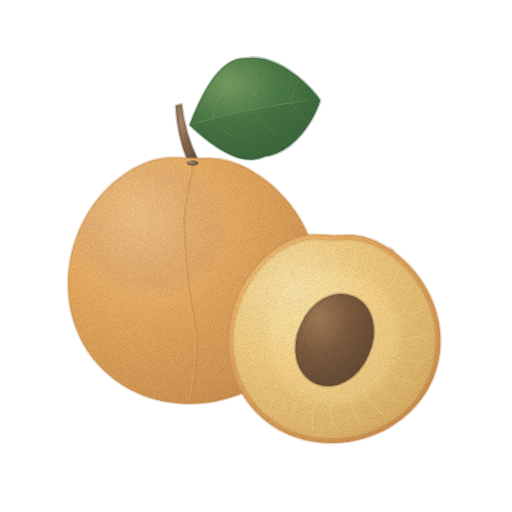
t = 0.00 s
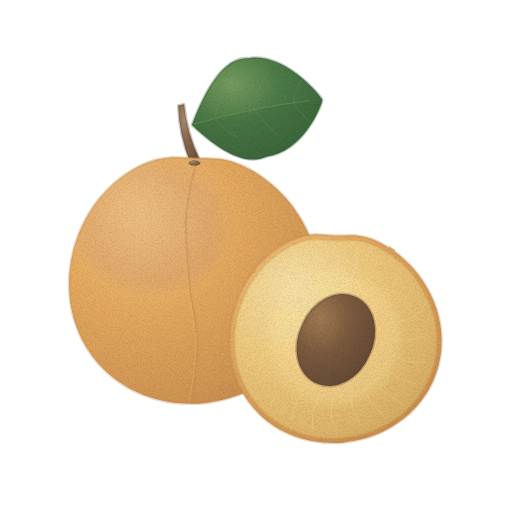
t = 1.43 s
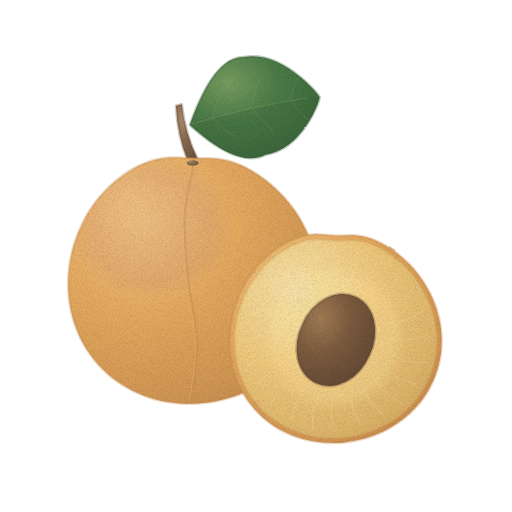
t = 2.85 s
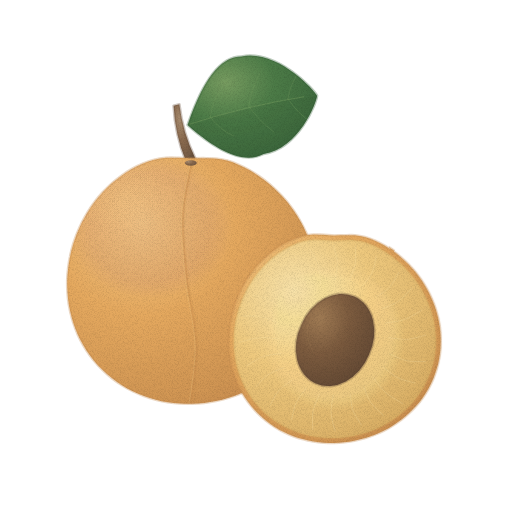
t = 3.80 s
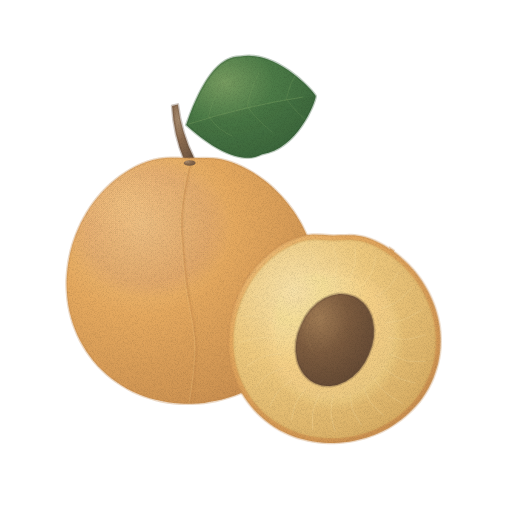
t = 4.75 s
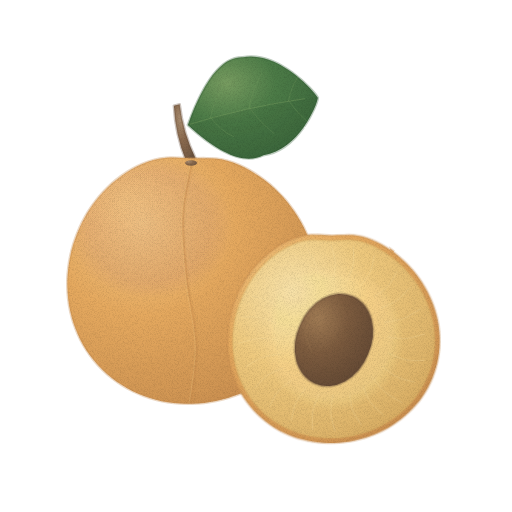
t = 6.18 s

The animated SVG that drew these frames (rendered in a browser with its animation timeline set to each time). Animation: 3 CSS @keyframes rules; one cycle of 7.60 s, repeats indefinitely.

<svg xmlns="http://www.w3.org/2000/svg" viewBox="0 0 512 512" role="img" aria-label="살구 — 움직임, 윤곽 없는 수채" data-asset="watercolor-apricot-motion" data-food="apricot" data-style="watercolor" data-variant="motion" stroke-linecap="round" stroke-linejoin="round"><title>살구</title><desc>초록 잎과 휘어진 갈색 꼭지가 붙은 둥근 노랑 주황 통 살구, 앞쪽 원형 단면의 큰 짙은 갈색 씨와 부드러운 방사형 과육 결.</desc><style>[data-asset="watercolor-apricot-motion"] [data-part="whole"]{transform-box:view-box;transform-origin:192px 405px;animation:watercolor-apricot-motion-m0 7.6s cubic-bezier(.37,0,.63,1) -0.608s infinite}[data-asset="watercolor-apricot-motion"] [data-part="half"]{transform-box:view-box;transform-origin:334px 444px;animation:watercolor-apricot-motion-m1 7.6s cubic-bezier(.37,0,.63,1) -3.42s infinite}[data-asset="watercolor-apricot-motion"] [data-part="leaf"]{transform-box:view-box;transform-origin:189px 125px;animation:watercolor-apricot-motion-m2 7.6s cubic-bezier(.37,0,.63,1) -1.976s infinite}@keyframes watercolor-apricot-motion-m0{0%,100%{rotate:0deg}25%{rotate:0.6deg}75%{rotate:-0.6deg}}@keyframes watercolor-apricot-motion-m1{0%,100%{rotate:0deg}25%{rotate:-0.6deg}75%{rotate:0.6deg}}@keyframes watercolor-apricot-motion-m2{0%,100%{rotate:0deg}25%{rotate:0.75deg}75%{rotate:-0.75deg}}@media (prefers-reduced-motion:reduce){[data-asset="watercolor-apricot-motion"] *{animation:none!important}}</style><defs><radialGradient id="watercolor-apricot-motion-g-stem-soft" cx="0.3" cy="0.26" r="0.84"><stop offset="0" stop-color="#a88c6f"/><stop offset="0.45" stop-color="#8a6a4e"/><stop offset="0.86" stop-color="#775c45"/><stop offset="1" stop-color="#6b533f"/></radialGradient><radialGradient id="watercolor-apricot-motion-g-leaf-soft" cx="0.3" cy="0.26" r="0.84"><stop offset="0" stop-color="#779c60"/><stop offset="0.45" stop-color="#4c7b47"/><stop offset="0.86" stop-color="#3f6b3e"/><stop offset="1" stop-color="#376139"/></radialGradient><clipPath id="watercolor-apricot-motion-clip0"><path d="M189 125 C208.8 70.3 227.8 56.9 244.1 57.4 C279.3 50.7 315.6 91.4 319 98 C318.4 104.8 300 150.5 264.5 155.3 C249.7 162.7 227.5 160.4 189 125Z"/></clipPath><radialGradient id="watercolor-apricot-motion-g-skin-soft" cx="0.3" cy="0.26" r="0.84"><stop offset="0" stop-color="#f3c782"/><stop offset="0.45" stop-color="#e5a95f"/><stop offset="0.86" stop-color="#d29754"/><stop offset="1" stop-color="#c78c4e"/></radialGradient><clipPath id="watercolor-apricot-motion-clip1"><path d="M317.8 280 C318 284.1 317.9 288.3 317.6 292.4 C317.2 296.5 316.7 300.6 316 304.7 C315.2 308.7 314.2 312.8 313 316.7 C311.9 320.7 310.4 324.6 308.8 328.4 C307.2 332.2 305.4 335.9 303.4 339.5 C301.4 343.1 299.2 346.7 296.8 350 C294.4 353.4 291.9 356.6 289.2 359.7 C286.5 362.8 283.6 365.8 280.6 368.6 C277.6 371.4 274.4 374 271.2 376.5 C268 379 264.6 381.3 261.1 383.4 C257.7 385.6 254.1 387.6 250.5 389.4 C246.8 391.2 243.1 392.8 239.4 394.3 C235.6 395.8 231.7 397.1 227.9 398.2 C224 399.4 220.1 400.3 216.1 401.1 C212.1 401.9 208.1 402.5 204.1 403 C200.1 403.4 196 403.7 192 403.8 C188 403.8 183.9 403.7 179.8 403.5 C175.8 403.2 171.7 402.7 167.7 402.1 C163.7 401.4 159.7 400.5 155.8 399.5 C151.8 398.4 147.9 397.2 144 395.8 C140.2 394.3 136.4 392.7 132.7 390.9 C129.1 389.1 125.4 387 122 384.8 C118.5 382.6 115.1 380.2 111.9 377.7 C108.6 375.1 105.5 372.3 102.6 369.4 C99.6 366.5 96.8 363.4 94.2 360.2 C91.6 357 89.2 353.7 86.9 350.2 C84.7 346.7 82.6 343.1 80.7 339.5 C78.9 335.8 77.2 332 75.8 328.1 C74.3 324.3 73 320.4 72 316.4 C70.9 312.4 70.1 308.4 69.4 304.4 C68.8 300.3 68.3 296.3 68.1 292.2 C67.8 288.1 67.7 284.1 67.8 280 C68 275.9 68.3 271.9 68.8 267.9 C69.3 263.8 69.9 259.8 70.8 255.9 C71.6 251.9 72.6 248 73.8 244.1 C75 240.3 76.4 236.5 77.9 232.7 C79.4 229 81.1 225.3 82.9 221.7 C84.8 218.1 86.8 214.6 88.9 211.1 C91.1 207.7 93.4 204.4 95.9 201.1 C98.4 197.9 101 194.8 103.8 191.8 C106.6 188.8 109.5 186 112.6 183.2 C115.7 180.5 118.9 178 122.2 175.6 C125.6 173.2 129 170.9 132.6 168.9 C136.2 166.9 139.9 165 143.7 163.5 C147.5 161.9 151.4 160.5 155.3 159.6 C159.2 158.6 163.3 158 167.3 157.7 C171.4 157.4 175.5 157.6 179.6 157.7 C183.7 157.8 187.9 158.2 192 158.3 C196.1 158.3 200.3 158.2 204.3 158.2 C208.4 158.3 212.5 158.2 216.5 158.6 C220.5 159 224.5 159.8 228.3 160.8 C232.2 161.9 236 163.3 239.7 164.9 C243.4 166.5 247.1 168.4 250.6 170.4 C254.1 172.4 257.5 174.6 260.9 177 C264.2 179.3 267.4 181.8 270.5 184.4 C273.5 187 276.5 189.8 279.3 192.7 C282.2 195.5 284.9 198.5 287.5 201.6 C290 204.8 292.5 208 294.8 211.3 C297.1 214.6 299.2 218.1 301.2 221.6 C303.2 225.1 305.1 228.8 306.7 232.5 C308.4 236.2 309.9 240 311.2 243.8 C312.5 247.7 313.7 251.6 314.6 255.6 C315.6 259.6 316.3 263.6 316.8 267.7 C317.4 271.8 317.7 275.9 317.8 280Z"/></clipPath><radialGradient id="watercolor-apricot-motion-g-cheek-soft" cx="0.3" cy="0.26" r="0.84"><stop offset="0" stop-color="#e4b48e"/><stop offset="0.45" stop-color="#d2977b"/><stop offset="0.86" stop-color="#c48870"/><stop offset="1" stop-color="#bb7f69"/></radialGradient><linearGradient id="watercolor-apricot-motion-fade6" x1="0" y1="0" x2="1" y2="1"><stop offset="0" stop-color="#c78c4e" stop-opacity="0"/><stop offset="0.47" stop-color="#c78c4e" stop-opacity="0"/><stop offset="1" stop-color="#c78c4e" stop-opacity="0.25"/></linearGradient><radialGradient id="watercolor-apricot-motion-g-flesh-soft" cx="0.3" cy="0.26" r="0.84"><stop offset="0" stop-color="#f7e1a8"/><stop offset="0.45" stop-color="#eec97e"/><stop offset="0.86" stop-color="#dfb66c"/><stop offset="1" stop-color="#d6ab61"/></radialGradient><clipPath id="watercolor-apricot-motion-clip2"><path d="M435.7 338 C435.8 341.3 435.7 344.7 435.5 348 C435.2 351.3 434.8 354.6 434.2 357.9 C433.6 361.2 432.8 364.5 431.8 367.7 C430.8 370.9 429.7 374 428.4 377.1 C427.1 380.2 425.6 383.2 424 386.1 C422.4 389 420.6 391.9 418.7 394.6 C416.8 397.3 414.7 399.9 412.5 402.4 C410.3 404.9 408 407.3 405.6 409.6 C403.2 411.8 400.6 414 398 416 C395.4 418 392.6 419.8 389.8 421.6 C387.1 423.3 384.2 424.9 381.2 426.4 C378.3 427.9 375.3 429.2 372.3 430.4 C369.2 431.6 366.1 432.6 363 433.5 C359.8 434.5 356.7 435.2 353.5 435.9 C350.3 436.5 347 437 343.8 437.4 C340.5 437.7 337.3 437.9 334 438 C330.7 438.1 327.4 438 324.2 437.8 C320.9 437.5 317.6 437.2 314.4 436.6 C311.1 436.1 307.9 435.4 304.7 434.5 C301.5 433.7 298.4 432.7 295.3 431.5 C292.2 430.4 289.1 429.1 286.1 427.6 C283.1 426.1 280.2 424.5 277.4 422.7 C274.6 420.9 271.9 419 269.2 416.9 C266.6 414.8 264.1 412.6 261.7 410.3 C259.4 407.9 257.1 405.4 255 402.8 C252.9 400.2 250.9 397.5 249.1 394.7 C247.3 391.9 245.6 389 244.1 386 C242.6 383.1 241.3 380 240.1 376.9 C238.9 373.8 237.9 370.6 237 367.4 C236.2 364.2 235.5 361 235 357.7 C234.4 354.4 234.1 351.1 233.8 347.9 C233.6 344.6 233.6 341.3 233.7 338 C233.8 334.7 234 331.4 234.4 328.2 C234.8 324.9 235.4 321.7 236 318.5 C236.7 315.3 237.5 312.2 238.5 309 C239.5 305.9 240.6 302.8 241.8 299.8 C243 296.8 244.4 293.8 245.9 290.9 C247.4 288 249 285.1 250.7 282.4 C252.5 279.6 254.4 276.9 256.4 274.3 C258.4 271.7 260.5 269.1 262.7 266.7 C265 264.3 267.4 262 269.8 259.8 C272.3 257.6 274.9 255.6 277.6 253.6 C280.3 251.7 283.1 249.9 286 248.3 C288.9 246.6 291.9 245.1 295 243.9 C298 242.6 301.2 241.5 304.3 240.8 C307.5 240.1 310.8 239.6 314.1 239.5 C317.3 239.3 320.7 239.7 324 239.9 C327.3 240 330.7 240.4 334 240.5 C337.3 240.6 340.7 240.3 344 240.3 C347.3 240.2 350.6 240 353.8 240.2 C357 240.5 360.2 241 363.3 241.8 C366.5 242.6 369.6 243.8 372.6 245 C375.6 246.3 378.5 247.8 381.3 249.5 C384.2 251.1 387 252.9 389.6 254.7 C392.3 256.6 394.9 258.6 397.4 260.8 C399.9 262.9 402.3 265.1 404.6 267.4 C406.9 269.7 409.1 272.2 411.1 274.7 C413.2 277.2 415.2 279.8 417.1 282.5 C418.9 285.2 420.6 288 422.3 290.8 C423.9 293.7 425.4 296.6 426.7 299.6 C428 302.6 429.3 305.7 430.3 308.8 C431.4 311.9 432.3 315.1 433.1 318.3 C433.8 321.5 434.4 324.8 434.9 328.1 C435.3 331.3 435.6 334.7 435.7 338Z"/></clipPath><linearGradient id="watercolor-apricot-motion-fade9" x1="0" y1="0" x2="1" y2="1"><stop offset="0" stop-color="#d6ab61" stop-opacity="0"/><stop offset="0.61" stop-color="#d6ab61" stop-opacity="0"/><stop offset="1" stop-color="#d6ab61" stop-opacity="0.17"/></linearGradient><radialGradient id="watercolor-apricot-motion-g-pit-soft" cx="0.3" cy="0.26" r="0.84"><stop offset="0" stop-color="#a07b54"/><stop offset="0.45" stop-color="#7d5c3f"/><stop offset="0.86" stop-color="#6a4e37"/><stop offset="1" stop-color="#5f4632"/></radialGradient><clipPath id="watercolor-apricot-motion-clip3"><path d="M301.2 325 A37 46 24 1 0 368.8 355 A37 46 24 1 0 301.2 325Z"/></clipPath><linearGradient id="watercolor-apricot-motion-fade12" x1="0" y1="0" x2="1" y2="1"><stop offset="0" stop-color="#5f4632" stop-opacity="0"/><stop offset="0.45" stop-color="#5f4632" stop-opacity="0"/><stop offset="1" stop-color="#5f4632" stop-opacity="0.3"/></linearGradient><filter id="watercolor-apricot-motion-fx" filterUnits="userSpaceOnUse" x="0" y="0" width="512" height="512" color-interpolation-filters="sRGB"><feTurbulence type="fractalNoise" baseFrequency="0.05" numOctaves="2" seed="7" result="w"/><feDisplacementMap in="SourceGraphic" in2="w" scale="1.4" xChannelSelector="R" yChannelSelector="G" result="d"/><feTurbulence type="fractalNoise" baseFrequency="1.35" numOctaves="2" seed="3" result="n"/><feColorMatrix in="n" type="matrix" values="0 0 0 0 0 0 0 0 0 0 0 0 0 0 0 0.24 0 0 0 -0.101" result="na"/><feComposite in="na" in2="d" operator="in" result="g"/><feMerge><feMergeNode in="d"/><feMergeNode in="g"/></feMerge></filter></defs><g filter="url(#watercolor-apricot-motion-fx)"><g data-part="whole"><path d="M187.2 161.2 Q176.3 134.7 175.1 105.7 L180.9 104.3 Q184 132.7 196.8 158.8Z" fill="url(#watercolor-apricot-motion-g-stem-soft)" stroke="#6b533f" stroke-width="2.6" stroke-opacity="0.32"/><g data-part="leaf"><path d="M189 125 C208.8 70.3 227.8 56.9 244.1 57.4 C279.3 50.7 315.6 91.4 319 98 C318.4 104.8 300 150.5 264.5 155.3 C249.7 162.7 227.5 160.4 189 125Z" fill="url(#watercolor-apricot-motion-g-leaf-soft)" stroke="#376139" stroke-width="2.6" stroke-opacity="0.32"/><g clip-path="url(#watercolor-apricot-motion-clip0)"><path d="M189 125 C227.5 160.4 249.7 162.7 264.5 155.3 C300 150.5 318.4 104.8 319 98 Q252.8 105.9 189 125Z" fill="#376139" opacity="0.2"/><path d="M191.5 124.1 Q247.6 107 305.6 98.9" fill="none" stroke="#779c60" stroke-width="0.7" opacity="0.65"/><path d="M211.8 117.2 Q214.8 99.7 224.6 87.5" fill="none" stroke="#779c60" stroke-width="0.7" opacity="0.45"/><path d="M211.8 117.2 Q221.3 131 234.8 136.7" fill="none" stroke="#779c60" stroke-width="0.7" opacity="0.45"/><path d="M250.4 107.2 Q253.5 90.2 262.5 74" fill="none" stroke="#779c60" stroke-width="0.7" opacity="0.45"/><path d="M250.4 107.2 Q260 121.5 274.8 133.3" fill="none" stroke="#779c60" stroke-width="0.7" opacity="0.45"/><path d="M289.7 100.6 Q292.9 84.2 302.7 71.8" fill="none" stroke="#779c60" stroke-width="0.7" opacity="0.45"/><path d="M289.7 100.6 Q299.4 115.5 313.9 125.7" fill="none" stroke="#779c60" stroke-width="0.7" opacity="0.45"/></g></g><path d="M317.8 280 C318 284.1 317.9 288.3 317.6 292.4 C317.2 296.5 316.7 300.6 316 304.7 C315.2 308.7 314.2 312.8 313 316.7 C311.9 320.7 310.4 324.6 308.8 328.4 C307.2 332.2 305.4 335.9 303.4 339.5 C301.4 343.1 299.2 346.7 296.8 350 C294.4 353.4 291.9 356.6 289.2 359.7 C286.5 362.8 283.6 365.8 280.6 368.6 C277.6 371.4 274.4 374 271.2 376.5 C268 379 264.6 381.3 261.1 383.4 C257.7 385.6 254.1 387.6 250.5 389.4 C246.8 391.2 243.1 392.8 239.4 394.3 C235.6 395.8 231.7 397.1 227.9 398.2 C224 399.4 220.1 400.3 216.1 401.1 C212.1 401.9 208.1 402.5 204.1 403 C200.1 403.4 196 403.7 192 403.8 C188 403.8 183.9 403.7 179.8 403.5 C175.8 403.2 171.7 402.7 167.7 402.1 C163.7 401.4 159.7 400.5 155.8 399.5 C151.8 398.4 147.9 397.2 144 395.8 C140.2 394.3 136.4 392.7 132.7 390.9 C129.1 389.1 125.4 387 122 384.8 C118.5 382.6 115.1 380.2 111.9 377.7 C108.6 375.1 105.5 372.3 102.6 369.4 C99.6 366.5 96.8 363.4 94.2 360.2 C91.6 357 89.2 353.7 86.9 350.2 C84.7 346.7 82.6 343.1 80.7 339.5 C78.9 335.8 77.2 332 75.8 328.1 C74.3 324.3 73 320.4 72 316.4 C70.9 312.4 70.1 308.4 69.4 304.4 C68.8 300.3 68.3 296.3 68.1 292.2 C67.8 288.1 67.7 284.1 67.8 280 C68 275.9 68.3 271.9 68.8 267.9 C69.3 263.8 69.9 259.8 70.8 255.9 C71.6 251.9 72.6 248 73.8 244.1 C75 240.3 76.4 236.5 77.9 232.7 C79.4 229 81.1 225.3 82.9 221.7 C84.8 218.1 86.8 214.6 88.9 211.1 C91.1 207.7 93.4 204.4 95.9 201.1 C98.4 197.9 101 194.8 103.8 191.8 C106.6 188.8 109.5 186 112.6 183.2 C115.7 180.5 118.9 178 122.2 175.6 C125.6 173.2 129 170.9 132.6 168.9 C136.2 166.9 139.9 165 143.7 163.5 C147.5 161.9 151.4 160.5 155.3 159.6 C159.2 158.6 163.3 158 167.3 157.7 C171.4 157.4 175.5 157.6 179.6 157.7 C183.7 157.8 187.9 158.2 192 158.3 C196.1 158.3 200.3 158.2 204.3 158.2 C208.4 158.3 212.5 158.2 216.5 158.6 C220.5 159 224.5 159.8 228.3 160.8 C232.2 161.9 236 163.3 239.7 164.9 C243.4 166.5 247.1 168.4 250.6 170.4 C254.1 172.4 257.5 174.6 260.9 177 C264.2 179.3 267.4 181.8 270.5 184.4 C273.5 187 276.5 189.8 279.3 192.7 C282.2 195.5 284.9 198.5 287.5 201.6 C290 204.8 292.5 208 294.8 211.3 C297.1 214.6 299.2 218.1 301.2 221.6 C303.2 225.1 305.1 228.8 306.7 232.5 C308.4 236.2 309.9 240 311.2 243.8 C312.5 247.7 313.7 251.6 314.6 255.6 C315.6 259.6 316.3 263.6 316.8 267.7 C317.4 271.8 317.7 275.9 317.8 280Z" fill="url(#watercolor-apricot-motion-g-skin-soft)" stroke="#c78c4e" stroke-width="2.6" stroke-opacity="0.32"/><g clip-path="url(#watercolor-apricot-motion-clip1)"><path d="M68 227 A82 70 0 1 0 232 227 A82 70 0 1 0 68 227Z" fill="url(#watercolor-apricot-motion-g-cheek-soft)" opacity="0.034"/><path d="M71 227 A79 68 0 1 0 229 227 A79 68 0 1 0 71 227Z" fill="url(#watercolor-apricot-motion-g-cheek-soft)" opacity="0.034"/><path d="M74 227 A76 66 0 1 0 226 227 A76 66 0 1 0 74 227Z" fill="url(#watercolor-apricot-motion-g-cheek-soft)" opacity="0.034"/><path d="M77 227 A73 64 0 1 0 223 227 A73 64 0 1 0 77 227Z" fill="url(#watercolor-apricot-motion-g-cheek-soft)" opacity="0.034"/><path d="M80 227 A70 62 0 1 0 220 227 A70 62 0 1 0 80 227Z" fill="url(#watercolor-apricot-motion-g-cheek-soft)" opacity="0.034"/><path d="M83 227 A67 60 0 1 0 217 227 A67 60 0 1 0 83 227Z" fill="url(#watercolor-apricot-motion-g-cheek-soft)" opacity="0.034"/><path d="M86 227 A64 58 0 1 0 214 227 A64 58 0 1 0 86 227Z" fill="url(#watercolor-apricot-motion-g-cheek-soft)" opacity="0.034"/><path d="M89 227 A61 56 0 1 0 211 227 A61 56 0 1 0 89 227Z" fill="url(#watercolor-apricot-motion-g-cheek-soft)" opacity="0.034"/><path d="M317.8 280 C318 284.1 317.9 288.3 317.6 292.4 C317.2 296.5 316.7 300.6 316 304.7 C315.2 308.7 314.2 312.8 313 316.7 C311.9 320.7 310.4 324.6 308.8 328.4 C307.2 332.2 305.4 335.9 303.4 339.5 C301.4 343.1 299.2 346.7 296.8 350 C294.4 353.4 291.9 356.6 289.2 359.7 C286.5 362.8 283.6 365.8 280.6 368.6 C277.6 371.4 274.4 374 271.2 376.5 C268 379 264.6 381.3 261.1 383.4 C257.7 385.6 254.1 387.6 250.5 389.4 C246.8 391.2 243.1 392.8 239.4 394.3 C235.6 395.8 231.7 397.1 227.9 398.2 C224 399.4 220.1 400.3 216.1 401.1 C212.1 401.9 208.1 402.5 204.1 403 C200.1 403.4 196 403.7 192 403.8 C188 403.8 183.9 403.7 179.8 403.5 C175.8 403.2 171.7 402.7 167.7 402.1 C163.7 401.4 159.7 400.5 155.8 399.5 C151.8 398.4 147.9 397.2 144 395.8 C140.2 394.3 136.4 392.7 132.7 390.9 C129.1 389.1 125.4 387 122 384.8 C118.5 382.6 115.1 380.2 111.9 377.7 C108.6 375.1 105.5 372.3 102.6 369.4 C99.6 366.5 96.8 363.4 94.2 360.2 C91.6 357 89.2 353.7 86.9 350.2 C84.7 346.7 82.6 343.1 80.7 339.5 C78.9 335.8 77.2 332 75.8 328.1 C74.3 324.3 73 320.4 72 316.4 C70.9 312.4 70.1 308.4 69.4 304.4 C68.8 300.3 68.3 296.3 68.1 292.2 C67.8 288.1 67.7 284.1 67.8 280 C68 275.9 68.3 271.9 68.8 267.9 C69.3 263.8 69.9 259.8 70.8 255.9 C71.6 251.9 72.6 248 73.8 244.1 C75 240.3 76.4 236.5 77.9 232.7 C79.4 229 81.1 225.3 82.9 221.7 C84.8 218.1 86.8 214.6 88.9 211.1 C91.1 207.7 93.4 204.4 95.9 201.1 C98.4 197.9 101 194.8 103.8 191.8 C106.6 188.8 109.5 186 112.6 183.2 C115.7 180.5 118.9 178 122.2 175.6 C125.6 173.2 129 170.9 132.6 168.9 C136.2 166.9 139.9 165 143.7 163.5 C147.5 161.9 151.4 160.5 155.3 159.6 C159.2 158.6 163.3 158 167.3 157.7 C171.4 157.4 175.5 157.6 179.6 157.7 C183.7 157.8 187.9 158.2 192 158.3 C196.1 158.3 200.3 158.2 204.3 158.2 C208.4 158.3 212.5 158.2 216.5 158.6 C220.5 159 224.5 159.8 228.3 160.8 C232.2 161.9 236 163.3 239.7 164.9 C243.4 166.5 247.1 168.4 250.6 170.4 C254.1 172.4 257.5 174.6 260.9 177 C264.2 179.3 267.4 181.8 270.5 184.4 C273.5 187 276.5 189.8 279.3 192.7 C282.2 195.5 284.9 198.5 287.5 201.6 C290 204.8 292.5 208 294.8 211.3 C297.1 214.6 299.2 218.1 301.2 221.6 C303.2 225.1 305.1 228.8 306.7 232.5 C308.4 236.2 309.9 240 311.2 243.8 C312.5 247.7 313.7 251.6 314.6 255.6 C315.6 259.6 316.3 263.6 316.8 267.7 C317.4 271.8 317.7 275.9 317.8 280Z" fill="url(#watercolor-apricot-motion-fade6)"/><path d="M190.5 162.6 C189 171.6 182.4 197 181.6 216.9 C180.8 236.8 183.6 260.9 185.8 282.2 C188 303.6 194.3 325 194.9 345.1 C195.4 365.1 190 393.2 189 402.8 L193 403.2 C194 393.5 199.6 365.2 199.1 344.9 C198.7 324.7 192.4 303.1 190.2 281.8 C188.1 260.5 185.5 236.8 186.4 217.1 C187.2 197.4 194 172.4 195.5 163.4Z" fill="#c78c4e" opacity="0.12"/><path d="M193 163 C191.5 172 184.8 197.2 184 217 C183.2 236.8 185.8 260.7 188 282 C190.2 303.3 196.5 324.8 197 345 C197.5 365.2 192 393.3 191 403" fill="none" stroke="#c78c4e" stroke-width="1.6" opacity="0.4"/><path d="M193 163 C191.5 172 184.8 197.2 184 217 C183.2 236.8 185.8 260.7 188 282 C190.2 303.3 196.5 324.8 197 345 C197.5 365.2 192 393.3 191 403" fill="none" stroke="#f3c782" stroke-width="0.7" opacity="0.44" transform="translate(-1.7 0)"/><path d="M152.9 250.2 C153 250 153.5 249.2 153.6 249" fill="none" stroke="#f3c782" stroke-width="0.7" opacity="0.23"/><path d="M96.4 242.8 C96.5 242.6 97 241.8 97.1 241.6" fill="none" stroke="#f3c782" stroke-width="0.7" opacity="0.23"/><path d="M231.4 198.9 C231.5 198.7 232 197.9 232.1 197.7" fill="none" stroke="#f3c782" stroke-width="0.7" opacity="0.23"/><path d="M197.6 363.2 C197.7 363 198.2 362.2 198.3 362" fill="none" stroke="#f3c782" stroke-width="0.7" opacity="0.23"/><path d="M275.9 280.9 C276 280.7 276.5 279.9 276.6 279.7" fill="none" stroke="#f3c782" stroke-width="0.7" opacity="0.23"/><path d="M109.8 213.7 C109.9 213.5 110.4 212.7 110.5 212.5" fill="none" stroke="#f3c782" stroke-width="0.7" opacity="0.23"/><path d="M268.9 190.8 C269 190.6 269.5 189.8 269.6 189.6" fill="none" stroke="#f3c782" stroke-width="0.7" opacity="0.23"/><path d="M230.2 285.8 C230.3 285.6 230.7 284.8 230.9 284.6" fill="none" stroke="#f3c782" stroke-width="0.7" opacity="0.23"/><path d="M198.8 390.9 C198.9 390.7 199.4 389.9 199.5 389.7" fill="none" stroke="#f3c782" stroke-width="0.7" opacity="0.23"/><path d="M213.9 294.6 C214 294.4 214.5 293.6 214.6 293.4" fill="none" stroke="#f3c782" stroke-width="0.7" opacity="0.23"/><path d="M131.4 270.5 C131.5 270.3 132 269.5 132.1 269.3" fill="none" stroke="#f3c782" stroke-width="0.7" opacity="0.23"/><path d="M107.3 222.2 C107.4 222 107.9 221.2 108 221" fill="none" stroke="#f3c782" stroke-width="0.7" opacity="0.23"/><path d="M274 346.1 C274.1 345.9 274.6 345.1 274.7 344.9" fill="none" stroke="#f3c782" stroke-width="0.7" opacity="0.23"/><path d="M93 242 C93.1 241.8 93.6 241 93.7 240.8" fill="none" stroke="#f3c782" stroke-width="0.7" opacity="0.23"/><path d="M91.8 244.5 C91.9 244.3 92.4 243.5 92.5 243.3" fill="none" stroke="#f3c782" stroke-width="0.7" opacity="0.23"/><path d="M251.5 283.8 C251.7 283.6 252.1 282.8 252.2 282.6" fill="none" stroke="#f3c782" stroke-width="0.7" opacity="0.23"/><path d="M188.6 200.7 C188.7 200.5 189.1 199.7 189.3 199.5" fill="none" stroke="#f3c782" stroke-width="0.7" opacity="0.23"/><path d="M168.6 172.7 C168.8 172.5 169.2 171.7 169.3 171.5" fill="none" stroke="#f3c782" stroke-width="0.7" opacity="0.23"/><path d="M282.8 303.4 C283 303.2 283.4 302.4 283.5 302.2" fill="none" stroke="#f3c782" stroke-width="0.7" opacity="0.23"/><path d="M281.1 202.2 C281.2 202 281.7 201.2 281.8 201" fill="none" stroke="#f3c782" stroke-width="0.7" opacity="0.23"/><path d="M258.6 211.7 C258.7 211.5 259.2 210.7 259.3 210.5" fill="none" stroke="#f3c782" stroke-width="0.7" opacity="0.23"/><path d="M95.2 261.4 C95.3 261.2 95.8 260.4 95.9 260.2" fill="none" stroke="#f3c782" stroke-width="0.7" opacity="0.23"/><path d="M222.4 354.2 C222.5 354 223 353.2 223.1 353" fill="none" stroke="#f3c782" stroke-width="0.7" opacity="0.23"/><path d="M286.8 301.4 C287 301.2 287.4 300.4 287.5 300.2" fill="none" stroke="#f3c782" stroke-width="0.7" opacity="0.23"/><path d="M287.8 345.2 C287.9 345 288.3 344.2 288.5 344" fill="none" stroke="#f3c782" stroke-width="0.7" opacity="0.23"/><path d="M121.6 216.1 C121.7 215.9 122.2 215.1 122.3 214.9" fill="none" stroke="#f3c782" stroke-width="0.7" opacity="0.23"/><path d="M260.6 327.6 C260.7 327.4 261.2 326.6 261.3 326.4" fill="none" stroke="#f3c782" stroke-width="0.7" opacity="0.23"/><path d="M241.9 285.5 C242 285.3 242.5 284.5 242.6 284.3" fill="none" stroke="#f3c782" stroke-width="0.7" opacity="0.23"/><path d="M104.5 226.3 C104.6 226.1 105.1 225.3 105.2 225.1" fill="none" stroke="#f3c782" stroke-width="0.7" opacity="0.23"/><path d="M87.8 247.7 C87.9 247.5 88.3 246.7 88.5 246.5" fill="none" stroke="#f3c782" stroke-width="0.7" opacity="0.23"/><path d="M244.4 176.9 C244.5 176.7 245 175.9 245.1 175.7" fill="none" stroke="#f3c782" stroke-width="0.7" opacity="0.23"/><path d="M268.2 260.7 C268.3 260.5 268.8 259.7 268.9 259.5" fill="none" stroke="#f3c782" stroke-width="0.7" opacity="0.23"/><path d="M251.5 334.3 C251.6 334.1 252.1 333.3 252.2 333.1" fill="none" stroke="#f3c782" stroke-width="0.7" opacity="0.23"/><path d="M129.5 309.6 C129.6 309.4 130.1 308.6 130.2 308.4" fill="none" stroke="#f3c782" stroke-width="0.7" opacity="0.23"/><path d="M212.4 159 C212.5 158.8 213 158 213.1 157.8" fill="none" stroke="#f3c782" stroke-width="0.7" opacity="0.23"/><path d="M226.9 380.5 C227 380.3 227.5 379.5 227.6 379.3" fill="none" stroke="#f3c782" stroke-width="0.7" opacity="0.23"/><path d="M215.4 260.9 C215.5 260.7 216 259.9 216.1 259.7" fill="none" stroke="#f3c782" stroke-width="0.7" opacity="0.23"/><path d="M283.6 340.8 C283.7 340.6 284.2 339.8 284.3 339.6" fill="none" stroke="#f3c782" stroke-width="0.7" opacity="0.23"/><path d="M202.3 341.5 C202.4 341.3 202.9 340.5 203 340.3" fill="none" stroke="#f3c782" stroke-width="0.7" opacity="0.23"/><path d="M273.4 236.7 C273.5 236.5 274 235.7 274.1 235.5" fill="none" stroke="#f3c782" stroke-width="0.7" opacity="0.23"/><path d="M176.2 220.1 C176.3 219.9 176.7 219.1 176.9 218.9" fill="none" stroke="#f3c782" stroke-width="0.7" opacity="0.23"/><path d="M221 361.1 C221.1 360.9 221.5 360.1 221.7 359.9" fill="none" stroke="#f3c782" stroke-width="0.7" opacity="0.23"/><path d="M244.4 196.6 C244.5 196.4 245 195.6 245.1 195.4" fill="none" stroke="#f3c782" stroke-width="0.7" opacity="0.23"/><path d="M228.4 172.7 C228.5 172.5 229 171.7 229.1 171.5" fill="none" stroke="#f3c782" stroke-width="0.7" opacity="0.23"/><path d="M164.9 333.3 C165 333.1 165.5 332.3 165.6 332.1" fill="none" stroke="#f3c782" stroke-width="0.7" opacity="0.23"/><path d="M239.7 308.2 C239.8 308 240.3 307.2 240.4 307" fill="none" stroke="#f3c782" stroke-width="0.7" opacity="0.23"/><path d="M203.1 284.2 C203.2 284 203.7 283.2 203.8 283" fill="none" stroke="#f3c782" stroke-width="0.7" opacity="0.23"/><path d="M228.9 359.5 C229 359.3 229.5 358.5 229.6 358.3" fill="none" stroke="#f3c782" stroke-width="0.7" opacity="0.23"/><path d="M186 163 A6 2.7 0 1 0 198 163 A6 2.7 0 1 0 186 163Z" fill="url(#watercolor-apricot-motion-g-stem-soft)"/></g></g><g data-part="half"><path d="M440.7 338 C440.8 341.5 440.7 345 440.5 348.5 C440.2 352 439.8 355.5 439.1 358.9 C438.5 362.4 437.7 365.8 436.6 369.1 C435.6 372.5 434.4 375.8 433.1 379 C431.7 382.3 430.2 385.4 428.5 388.5 C426.8 391.6 424.9 394.5 422.9 397.4 C420.9 400.2 418.7 403 416.4 405.6 C414.1 408.2 411.7 410.8 409.1 413.1 C406.6 415.5 403.9 417.7 401.2 419.8 C398.4 421.9 395.5 423.9 392.6 425.7 C389.7 427.5 386.7 429.2 383.6 430.8 C380.5 432.3 377.4 433.7 374.2 434.9 C371 436.2 367.7 437.3 364.4 438.3 C361.1 439.2 357.8 440 354.4 440.7 C351.1 441.4 347.7 441.9 344.3 442.3 C340.9 442.7 337.4 442.9 334 443 C330.6 443 327.1 442.9 323.7 442.7 C320.3 442.5 316.8 442.1 313.4 441.5 C310 440.9 306.6 440.2 303.3 439.3 C299.9 438.4 296.6 437.4 293.3 436.2 C290.1 435 286.9 433.6 283.7 432 C280.6 430.5 277.6 428.8 274.6 426.9 C271.7 425 268.8 423 266 420.8 C263.3 418.6 260.7 416.3 258.2 413.8 C255.7 411.4 253.3 408.8 251.1 406 C248.9 403.3 246.8 400.5 244.9 397.5 C243 394.6 241.2 391.5 239.7 388.4 C238.1 385.3 236.7 382.1 235.4 378.8 C234.2 375.6 233.1 372.2 232.2 368.9 C231.3 365.5 230.6 362.1 230.1 358.7 C229.5 355.3 229.1 351.8 228.9 348.4 C228.7 344.9 228.6 341.4 228.7 338 C228.8 334.6 229.1 331.1 229.5 327.7 C229.9 324.3 230.5 320.9 231.2 317.6 C231.9 314.2 232.8 310.9 233.8 307.6 C234.8 304.3 235.9 301.1 237.2 297.9 C238.5 294.7 239.9 291.6 241.5 288.6 C243.1 285.5 244.8 282.5 246.6 279.6 C248.4 276.7 250.4 273.9 252.5 271.1 C254.6 268.4 256.9 265.7 259.2 263.2 C261.6 260.7 264.1 258.2 266.7 256 C269.3 253.7 272 251.5 274.8 249.5 C277.7 247.4 280.6 245.5 283.6 243.8 C286.7 242.1 289.8 240.5 293 239.2 C296.2 237.9 299.5 236.7 302.9 235.9 C306.2 235.2 309.6 234.7 313.1 234.5 C316.5 234.3 320 234.7 323.5 234.8 C327 235 330.5 235.4 334 235.5 C337.5 235.5 341 235.3 344.5 235.3 C347.9 235.2 351.4 235 354.8 235.3 C358.2 235.6 361.5 236.2 364.8 237 C368.1 237.9 371.3 239.1 374.5 240.4 C377.6 241.8 380.7 243.4 383.7 245.1 C386.7 246.8 389.6 248.6 392.4 250.6 C395.2 252.6 397.9 254.7 400.5 256.9 C403.1 259.2 405.7 261.5 408.1 263.9 C410.5 266.4 412.8 268.9 415 271.6 C417.1 274.2 419.2 276.9 421.2 279.8 C423.1 282.6 424.9 285.5 426.6 288.5 C428.3 291.5 429.9 294.6 431.3 297.7 C432.7 300.8 434 304.1 435.1 307.3 C436.2 310.6 437.2 313.9 438 317.3 C438.8 320.7 439.4 324.1 439.9 327.6 C440.3 331 440.6 334.5 440.7 338Z" fill="url(#watercolor-apricot-motion-g-skin-soft)" stroke="#c78c4e" stroke-width="2.6" stroke-opacity="0.32"/><path d="M435.7 338 C435.8 341.3 435.7 344.7 435.5 348 C435.2 351.3 434.8 354.6 434.2 357.9 C433.6 361.2 432.8 364.5 431.8 367.7 C430.8 370.9 429.7 374 428.4 377.1 C427.1 380.2 425.6 383.2 424 386.1 C422.4 389 420.6 391.9 418.7 394.6 C416.8 397.3 414.7 399.9 412.5 402.4 C410.3 404.9 408 407.3 405.6 409.6 C403.2 411.8 400.6 414 398 416 C395.4 418 392.6 419.8 389.8 421.6 C387.1 423.3 384.2 424.9 381.2 426.4 C378.3 427.9 375.3 429.2 372.3 430.4 C369.2 431.6 366.1 432.6 363 433.5 C359.8 434.5 356.7 435.2 353.5 435.9 C350.3 436.5 347 437 343.8 437.4 C340.5 437.7 337.3 437.9 334 438 C330.7 438.1 327.4 438 324.2 437.8 C320.9 437.5 317.6 437.2 314.4 436.6 C311.1 436.1 307.9 435.4 304.7 434.5 C301.5 433.7 298.4 432.7 295.3 431.5 C292.2 430.4 289.1 429.1 286.1 427.6 C283.1 426.1 280.2 424.5 277.4 422.7 C274.6 420.9 271.9 419 269.2 416.9 C266.6 414.8 264.1 412.6 261.7 410.3 C259.4 407.9 257.1 405.4 255 402.8 C252.9 400.2 250.9 397.5 249.1 394.7 C247.3 391.9 245.6 389 244.1 386 C242.6 383.1 241.3 380 240.1 376.9 C238.9 373.8 237.9 370.6 237 367.4 C236.2 364.2 235.5 361 235 357.7 C234.4 354.4 234.1 351.1 233.8 347.9 C233.6 344.6 233.6 341.3 233.7 338 C233.8 334.7 234 331.4 234.4 328.2 C234.8 324.9 235.4 321.7 236 318.5 C236.7 315.3 237.5 312.2 238.5 309 C239.5 305.9 240.6 302.8 241.8 299.8 C243 296.8 244.4 293.8 245.9 290.9 C247.4 288 249 285.1 250.7 282.4 C252.5 279.6 254.4 276.9 256.4 274.3 C258.4 271.7 260.5 269.1 262.7 266.7 C265 264.3 267.4 262 269.8 259.8 C272.3 257.6 274.9 255.6 277.6 253.6 C280.3 251.7 283.1 249.9 286 248.3 C288.9 246.6 291.9 245.1 295 243.9 C298 242.6 301.2 241.5 304.3 240.8 C307.5 240.1 310.8 239.6 314.1 239.5 C317.3 239.3 320.7 239.7 324 239.9 C327.3 240 330.7 240.4 334 240.5 C337.3 240.6 340.7 240.3 344 240.3 C347.3 240.2 350.6 240 353.8 240.2 C357 240.5 360.2 241 363.3 241.8 C366.5 242.6 369.6 243.8 372.6 245 C375.6 246.3 378.5 247.8 381.3 249.5 C384.2 251.1 387 252.9 389.6 254.7 C392.3 256.6 394.9 258.6 397.4 260.8 C399.9 262.9 402.3 265.1 404.6 267.4 C406.9 269.7 409.1 272.2 411.1 274.7 C413.2 277.2 415.2 279.8 417.1 282.5 C418.9 285.2 420.6 288 422.3 290.8 C423.9 293.7 425.4 296.6 426.7 299.6 C428 302.6 429.3 305.7 430.3 308.8 C431.4 311.9 432.3 315.1 433.1 318.3 C433.8 321.5 434.4 324.8 434.9 328.1 C435.3 331.3 435.6 334.7 435.7 338Z" fill="url(#watercolor-apricot-motion-g-flesh-soft)" stroke="#d6ab61" stroke-width="2.6" stroke-opacity="0.32"/><g clip-path="url(#watercolor-apricot-motion-clip2)"><path d="M435.7 338 C435.8 341.3 435.7 344.7 435.5 348 C435.2 351.3 434.8 354.6 434.2 357.9 C433.6 361.2 432.8 364.5 431.8 367.7 C430.8 370.9 429.7 374 428.4 377.1 C427.1 380.2 425.6 383.2 424 386.1 C422.4 389 420.6 391.9 418.7 394.6 C416.8 397.3 414.7 399.9 412.5 402.4 C410.3 404.9 408 407.3 405.6 409.6 C403.2 411.8 400.6 414 398 416 C395.4 418 392.6 419.8 389.8 421.6 C387.1 423.3 384.2 424.9 381.2 426.4 C378.3 427.9 375.3 429.2 372.3 430.4 C369.2 431.6 366.1 432.6 363 433.5 C359.8 434.5 356.7 435.2 353.5 435.9 C350.3 436.5 347 437 343.8 437.4 C340.5 437.7 337.3 437.9 334 438 C330.7 438.1 327.4 438 324.2 437.8 C320.9 437.5 317.6 437.2 314.4 436.6 C311.1 436.1 307.9 435.4 304.7 434.5 C301.5 433.7 298.4 432.7 295.3 431.5 C292.2 430.4 289.1 429.1 286.1 427.6 C283.1 426.1 280.2 424.5 277.4 422.7 C274.6 420.9 271.9 419 269.2 416.9 C266.6 414.8 264.1 412.6 261.7 410.3 C259.4 407.9 257.1 405.4 255 402.8 C252.9 400.2 250.9 397.5 249.1 394.7 C247.3 391.9 245.6 389 244.1 386 C242.6 383.1 241.3 380 240.1 376.9 C238.9 373.8 237.9 370.6 237 367.4 C236.2 364.2 235.5 361 235 357.7 C234.4 354.4 234.1 351.1 233.8 347.9 C233.6 344.6 233.6 341.3 233.7 338 C233.8 334.7 234 331.4 234.4 328.2 C234.8 324.9 235.4 321.7 236 318.5 C236.7 315.3 237.5 312.2 238.5 309 C239.5 305.9 240.6 302.8 241.8 299.8 C243 296.8 244.4 293.8 245.9 290.9 C247.4 288 249 285.1 250.7 282.4 C252.5 279.6 254.4 276.9 256.4 274.3 C258.4 271.7 260.5 269.1 262.7 266.7 C265 264.3 267.4 262 269.8 259.8 C272.3 257.6 274.9 255.6 277.6 253.6 C280.3 251.7 283.1 249.9 286 248.3 C288.9 246.6 291.9 245.1 295 243.9 C298 242.6 301.2 241.5 304.3 240.8 C307.5 240.1 310.8 239.6 314.1 239.5 C317.3 239.3 320.7 239.7 324 239.9 C327.3 240 330.7 240.4 334 240.5 C337.3 240.6 340.7 240.3 344 240.3 C347.3 240.2 350.6 240 353.8 240.2 C357 240.5 360.2 241 363.3 241.8 C366.5 242.6 369.6 243.8 372.6 245 C375.6 246.3 378.5 247.8 381.3 249.5 C384.2 251.1 387 252.9 389.6 254.7 C392.3 256.6 394.9 258.6 397.4 260.8 C399.9 262.9 402.3 265.1 404.6 267.4 C406.9 269.7 409.1 272.2 411.1 274.7 C413.2 277.2 415.2 279.8 417.1 282.5 C418.9 285.2 420.6 288 422.3 290.8 C423.9 293.7 425.4 296.6 426.7 299.6 C428 302.6 429.3 305.7 430.3 308.8 C431.4 311.9 432.3 315.1 433.1 318.3 C433.8 321.5 434.4 324.8 434.9 328.1 C435.3 331.3 435.6 334.7 435.7 338Z" fill="url(#watercolor-apricot-motion-fade9)"/><path d="M264 338 A70 72 0 1 0 404 338 A70 72 0 1 0 264 338Z" fill="#f7e1a8" opacity="0.042"/><path d="M266 338 A68 70 0 1 0 402 338 A68 70 0 1 0 266 338Z" fill="#f7e1a8" opacity="0.042"/><path d="M268 338 A66 68 0 1 0 400 338 A66 68 0 1 0 268 338Z" fill="#f7e1a8" opacity="0.042"/><path d="M270 338 A64 66 0 1 0 398 338 A64 66 0 1 0 270 338Z" fill="#f7e1a8" opacity="0.042"/><path d="M272 338 A62 64 0 1 0 396 338 A62 64 0 1 0 272 338Z" fill="#f7e1a8" opacity="0.042"/><path d="M274 338 A60 62 0 1 0 394 338 A60 62 0 1 0 274 338Z" fill="#f7e1a8" opacity="0.042"/><path d="M276 338 A58 60 0 1 0 392 338 A58 60 0 1 0 276 338Z" fill="#f7e1a8" opacity="0.042"/><path d="M388.3 337.6 C391.4 337.9 400.8 339.7 407 339.3 C413.2 338.8 422.6 335.7 425.7 335" fill="none" stroke="#f7e1a8" stroke-width="0.7" opacity="0.44"/><path d="M389.7 353.9 C392.5 355 400.6 359.4 406.5 360.7 C412.4 361.9 422 361.4 425.1 361.5" fill="none" stroke="#f7e1a8" stroke-width="0.7" opacity="0.44"/><path d="M383.3 367.1 C385.7 368.8 392.4 375 397.7 377.7 C402.9 380.3 412.2 382.1 415.1 383" fill="none" stroke="#f7e1a8" stroke-width="0.7" opacity="0.44"/><path d="M372.5 376.6 C374.6 379.2 380.3 387.7 385.3 392.2 C390.3 396.6 399.6 401.5 402.5 403.4" fill="none" stroke="#f7e1a8" stroke-width="0.7" opacity="0.44"/><path d="M363.8 387.3 C365 389.9 367.7 398.1 371 402.7 C374.2 407.4 381.2 413 383.3 415.1" fill="none" stroke="#f7e1a8" stroke-width="0.7" opacity="0.44"/><path d="M350.3 394.7 C350.8 397.4 351.2 405.6 353 410.7 C354.9 415.7 360.1 422.6 361.5 425" fill="none" stroke="#f7e1a8" stroke-width="0.7" opacity="0.44"/><path d="M333.2 395.2 C332.9 398.2 330.8 407.2 331.1 413.2 C331.4 419.3 334.4 428.3 335.1 431.3" fill="none" stroke="#f7e1a8" stroke-width="0.7" opacity="0.44"/><path d="M319.5 394.2 C318.4 397 314.3 405.2 313.1 411 C312 416.9 312.8 426.3 312.8 429.4" fill="none" stroke="#f7e1a8" stroke-width="0.7" opacity="0.44"/><path d="M306.5 387.9 C304.8 390.3 298.8 397 296.4 402.3 C293.9 407.6 292.3 416.8 291.5 419.7" fill="none" stroke="#f7e1a8" stroke-width="0.7" opacity="0.44"/><path d="M292.3 379.9 C290.1 381.7 282.7 386.3 278.9 390.6 C275.2 395 271.4 403.2 269.9 405.8" fill="none" stroke="#f7e1a8" stroke-width="0.7" opacity="0.44"/><path d="M283.7 367.7 C281.1 368.8 272.9 371.4 268.3 374.6 C263.7 377.7 258 384.7 256 386.7" fill="none" stroke="#f7e1a8" stroke-width="0.7" opacity="0.44"/><path d="M280.6 353.6 C277.6 354.1 268.4 354.8 262.8 356.8 C257.1 358.9 249.3 364.3 246.7 365.8" fill="none" stroke="#f7e1a8" stroke-width="0.7" opacity="0.44"/><path d="M279.7 339.1 C276.3 338.9 266.2 337.1 259.5 337.7 C252.8 338.2 242.7 341.5 239.4 342.3" fill="none" stroke="#f7e1a8" stroke-width="0.7" opacity="0.44"/><path d="M278.1 323 C275.3 322 267.2 317.8 261.4 316.6 C255.6 315.5 246.2 316.2 243.2 316.1" fill="none" stroke="#f7e1a8" stroke-width="0.7" opacity="0.44"/><path d="M282.6 309.2 C280.4 307.6 274.3 301.9 269.4 299.6 C264.5 297.3 255.9 296 253.1 295.3" fill="none" stroke="#f7e1a8" stroke-width="0.7" opacity="0.44"/><path d="M291.4 296.7 C289.7 294.6 285.1 287.4 280.9 283.9 C276.7 280.3 268.5 276.8 266.1 275.4" fill="none" stroke="#f7e1a8" stroke-width="0.7" opacity="0.44"/><path d="M305.1 285.9 C304 283.4 301.9 275.5 298.9 271 C296 266.5 289.4 261 287.5 259" fill="none" stroke="#f7e1a8" stroke-width="0.7" opacity="0.44"/><path d="M320.6 283.7 C320.2 280.7 319.9 271.5 318 265.8 C316.2 260 311.1 252 309.7 249.2" fill="none" stroke="#f7e1a8" stroke-width="0.7" opacity="0.44"/><path d="M335 279.6 C335.3 276.7 337.4 268.2 337.1 262.4 C336.8 256.7 333.9 248 333.2 245.2" fill="none" stroke="#f7e1a8" stroke-width="0.7" opacity="0.44"/><path d="M348.6 281.3 C349.7 278.5 353.9 270.3 355 264.5 C356.1 258.6 355.3 249.1 355.3 246" fill="none" stroke="#f7e1a8" stroke-width="0.7" opacity="0.44"/><path d="M362.5 285.9 C364.1 283.7 369.7 277.5 372 272.5 C374.3 267.6 375.5 258.9 376.2 256.2" fill="none" stroke="#f7e1a8" stroke-width="0.7" opacity="0.44"/><path d="M376.9 296.5 C379.1 294.9 386.3 290.7 389.9 286.7 C393.5 282.7 397.1 274.8 398.6 272.4" fill="none" stroke="#f7e1a8" stroke-width="0.7" opacity="0.44"/><path d="M382.9 308.4 C385.5 307.2 393.9 304.3 398.6 301 C403.3 297.7 409.1 290.6 411.3 288.5" fill="none" stroke="#f7e1a8" stroke-width="0.7" opacity="0.44"/><path d="M386 322.9 C389.1 322.3 398.6 321.5 404.5 319.4 C410.5 317.3 418.6 311.7 421.5 310.2" fill="none" stroke="#f7e1a8" stroke-width="0.7" opacity="0.44"/><path d="M301.2 325 A37 46 24 1 0 368.8 355 A37 46 24 1 0 301.2 325Z" fill="url(#watercolor-apricot-motion-g-pit-soft)" stroke="#5f4632" stroke-width="2.6" stroke-opacity="0.32"/><g clip-path="url(#watercolor-apricot-motion-clip3)"><path d="M301.2 325 A37 46 24 1 0 368.8 355 A37 46 24 1 0 301.2 325Z" fill="url(#watercolor-apricot-motion-fade12)"/><path d="M313 352 C312 348.8 307 338.8 307 333 C307 327.2 308.8 321.8 313 317 C317.2 312.2 328.8 306.2 332 304" fill="none" stroke="#a07b54" stroke-width="0.7" opacity="0.47"/></g></g></g></g></svg>
